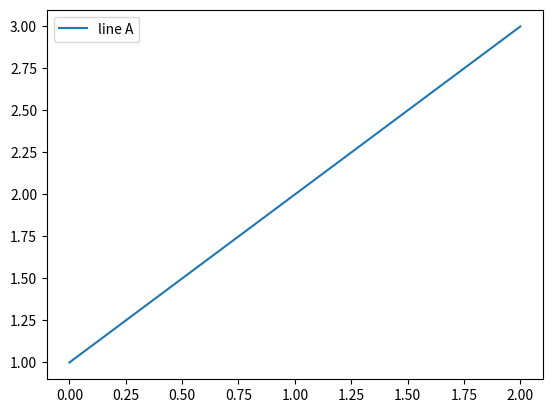

The matplotlib source for this figure:
## Example
import matplotlib.pyplot as plt

plt.plot([1,2,3], label='line A')
plt.legend(loc='best')
plt.show()
